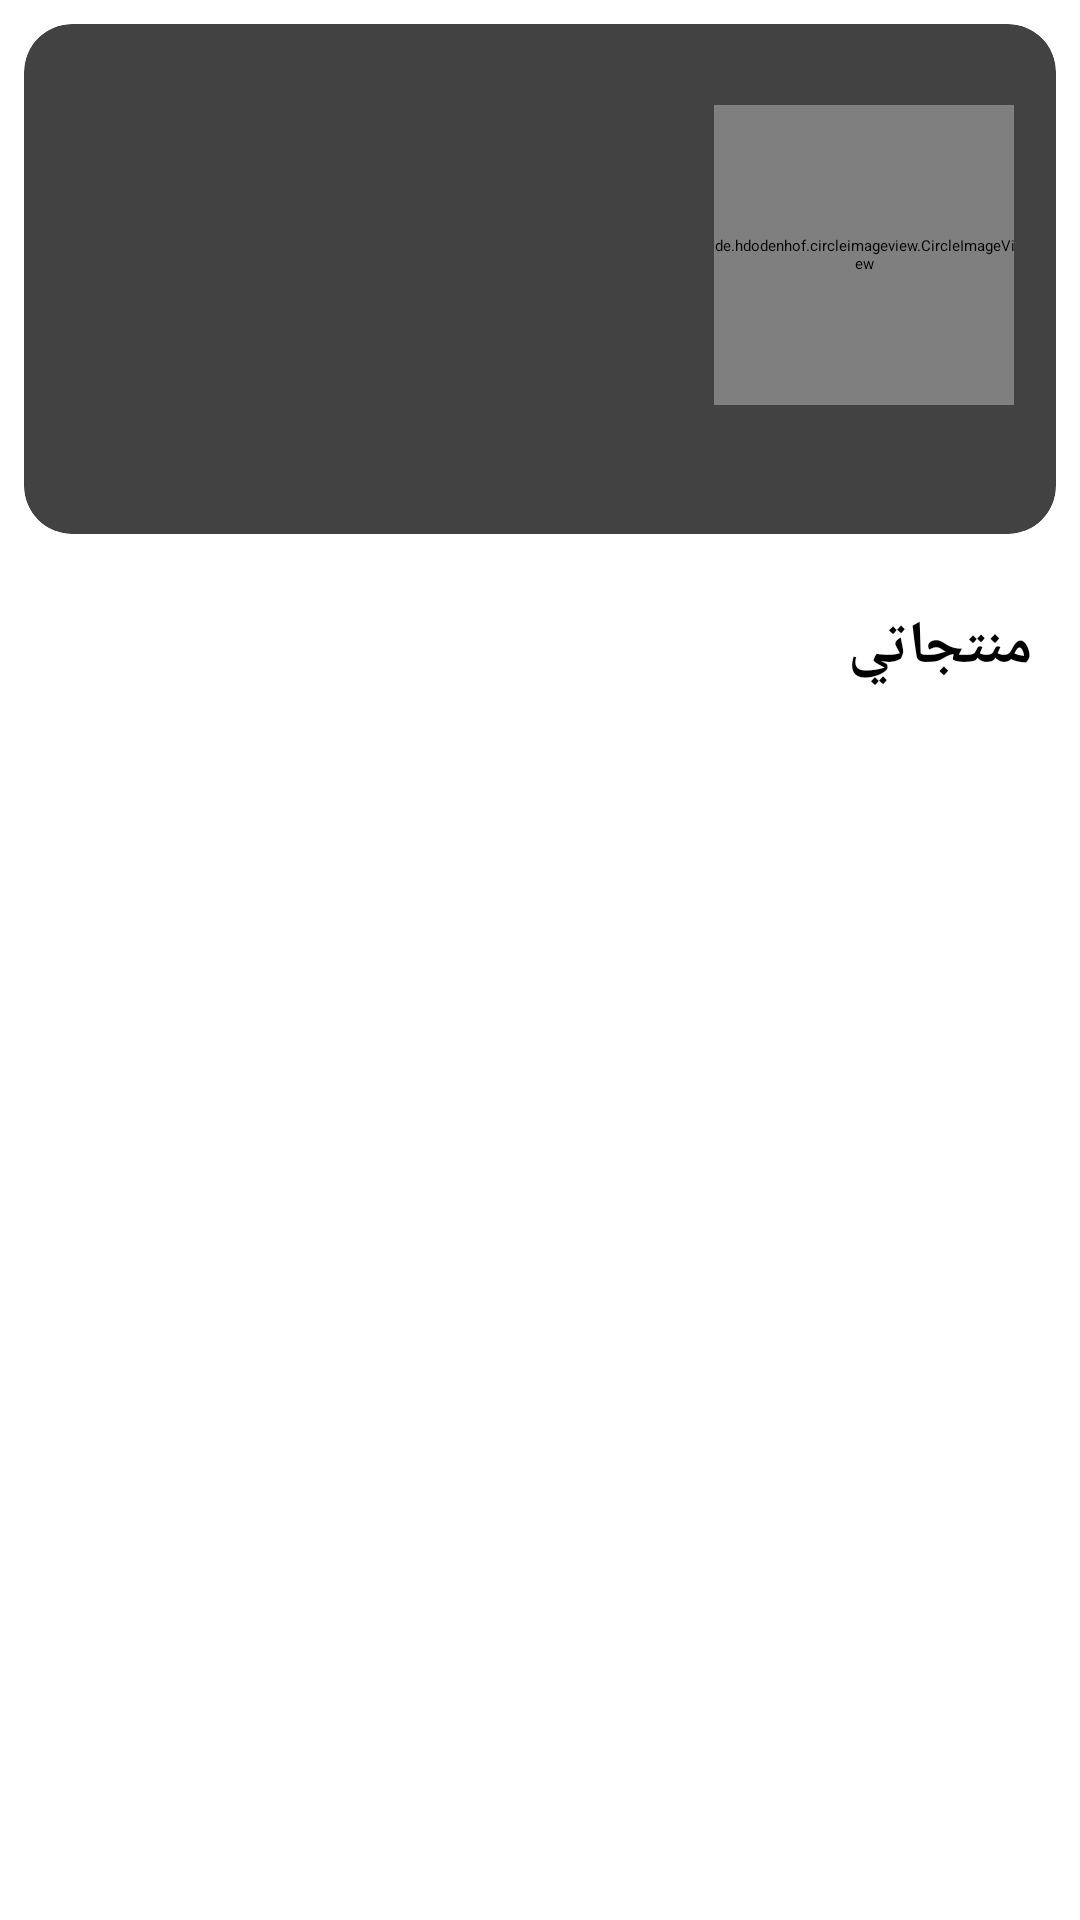

Here is an Android app screen rendered from its layout file. Give the layout XML and the strings, colors and styles it references.
<!-- AndroidManifest.xml: application theme Theme.HalanChallenge -->
<!-- res/layout/fragment_products_list.xml -->
<?xml version="1.0" encoding="utf-8"?>
<androidx.constraintlayout.widget.ConstraintLayout xmlns:android="http://schemas.android.com/apk/res/android"
    xmlns:tools="http://schemas.android.com/tools"
    android:layout_width="match_parent"
    android:layout_height="match_parent"
    xmlns:app="http://schemas.android.com/apk/res-auto"
    android:layoutDirection="rtl"
    tools:context=".ui.product_list.ProductsListFragment">

    <androidx.cardview.widget.CardView
        android:id="@+id/header_cv"
        android:layout_width="0dp"
        android:layout_height="wrap_content"
        android:layout_margin="8dp"
        app:cardCornerRadius="16dp"
        app:layout_constraintBottom_toTopOf="@+id/products_title_tv"
        app:layout_constraintEnd_toEndOf="parent"
        app:layout_constraintStart_toStartOf="parent"
        app:layout_constraintTop_toTopOf="parent">

        <androidx.constraintlayout.widget.ConstraintLayout
            android:layout_width="match_parent"
            android:layout_height="match_parent"
            android:layoutDirection="rtl"
            android:paddingBottom="12dp">

            <ImageView
                android:id="@+id/logoutIV"
                android:layout_width="wrap_content"
                android:layout_height="wrap_content"
                android:layout_marginTop="16dp"
                android:layout_marginEnd="16dp"
                android:src="@drawable/ic_outlined_logout"
                app:layout_constraintEnd_toEndOf="parent"
                app:layout_constraintTop_toTopOf="parent"
                tools:ignore="ContentDescription"/>

            <de.hdodenhof.circleimageview.CircleImageView
                android:id="@+id/user_iv"
                android:layout_width="100dp"
                android:layout_height="100dp"
                android:layout_marginStart="14dp"
                android:layout_marginTop="27dp"
                android:layout_marginBottom="31dp"
                app:layout_constraintBottom_toBottomOf="parent"
                app:layout_constraintDimensionRatio="1"
                app:layout_constraintStart_toStartOf="parent"
                app:layout_constraintTop_toTopOf="parent"
                tools:src="@tools:sample/avatars" />

            <TextView
                android:id="@+id/email_tv"
                android:layout_width="0dp"
                android:layout_height="wrap_content"
                android:layout_marginStart="24dp"
                android:layout_marginTop="12dp"
                android:layout_marginEnd="16dp"
                android:textSize="16sp"
                app:layout_constraintEnd_toEndOf="parent"
                app:layout_constraintStart_toEndOf="@+id/user_iv"
                app:layout_constraintTop_toBottomOf="@+id/phone_number_tv"
                tools:text="asdsadsasdsdas" />

            <TextView
                android:id="@+id/username_tv"
                android:layout_width="0dp"
                android:layout_height="wrap_content"
                android:layout_marginStart="24dp"
                android:layout_marginEnd="8dp"
                android:textColor="@color/black"

                android:textSize="20sp"
                app:layout_constraintEnd_toStartOf="@+id/logoutIV"
                app:layout_constraintStart_toEndOf="@+id/user_iv"
                app:layout_constraintTop_toTopOf="@+id/user_iv"
                tools:text="asdsadsasdsdas" />

            <TextView
                android:id="@+id/phone_number_tv"
                android:layout_width="0dp"
                android:layout_height="wrap_content"
                android:layout_marginStart="24dp"
                android:layout_marginTop="8dp"
                android:layout_marginEnd="16dp"
                android:textSize="16sp"
                app:layout_constraintEnd_toEndOf="parent"
                app:layout_constraintStart_toEndOf="@+id/user_iv"
                app:layout_constraintTop_toBottomOf="@+id/username_tv"
                tools:text="asdsadsasdsdas" />
        </androidx.constraintlayout.widget.ConstraintLayout>
    </androidx.cardview.widget.CardView>

    <TextView
        android:id="@+id/products_title_tv"
        android:layout_width="wrap_content"
        android:layout_height="wrap_content"
        android:layout_marginStart="16dp"
        android:layout_marginTop="24dp"
        android:text="@string/my_products"
        android:textColor="@color/black"
        android:textSize="20sp"
        android:textStyle="bold"
        app:layout_constraintStart_toStartOf="parent"
        app:layout_constraintTop_toBottomOf="@id/header_cv" />

    <androidx.recyclerview.widget.RecyclerView
        android:id="@+id/products_list_rv"
        android:layout_width="0dp"
        android:layout_height="0dp"
        android:layout_marginTop="8dp"
        android:orientation="vertical"
        app:layoutManager="androidx.recyclerview.widget.LinearLayoutManager"
        app:layout_constraintBottom_toBottomOf="parent"
        app:layout_constraintEnd_toEndOf="parent"
        app:layout_constraintStart_toStartOf="parent"
        app:layout_constraintTop_toBottomOf="@id/products_title_tv"
        tools:listitem="@layout/product_item">

    </androidx.recyclerview.widget.RecyclerView>

    <ProgressBar
        android:id="@+id/productsProgressBar"
        style="?android:attr/progressBarStyle"
        android:layout_width="wrap_content"
        android:layout_height="wrap_content"
        android:visibility="gone"
        app:layout_constraintBottom_toBottomOf="parent"
        app:layout_constraintEnd_toEndOf="parent"
        app:layout_constraintStart_toStartOf="parent"
        app:layout_constraintTop_toTopOf="@+id/products_list_rv"
        tools:visibility="visible" />


</androidx.constraintlayout.widget.ConstraintLayout>
<!-- resources referenced by this layout -->
<resources>
  <string name="my_products">منتجاتي</string>
  <!-- not gathered from this repository: default colours our renderer supplied (Android Studio template values) -->
  <color name="black">#FF000000</color>
</resources>
